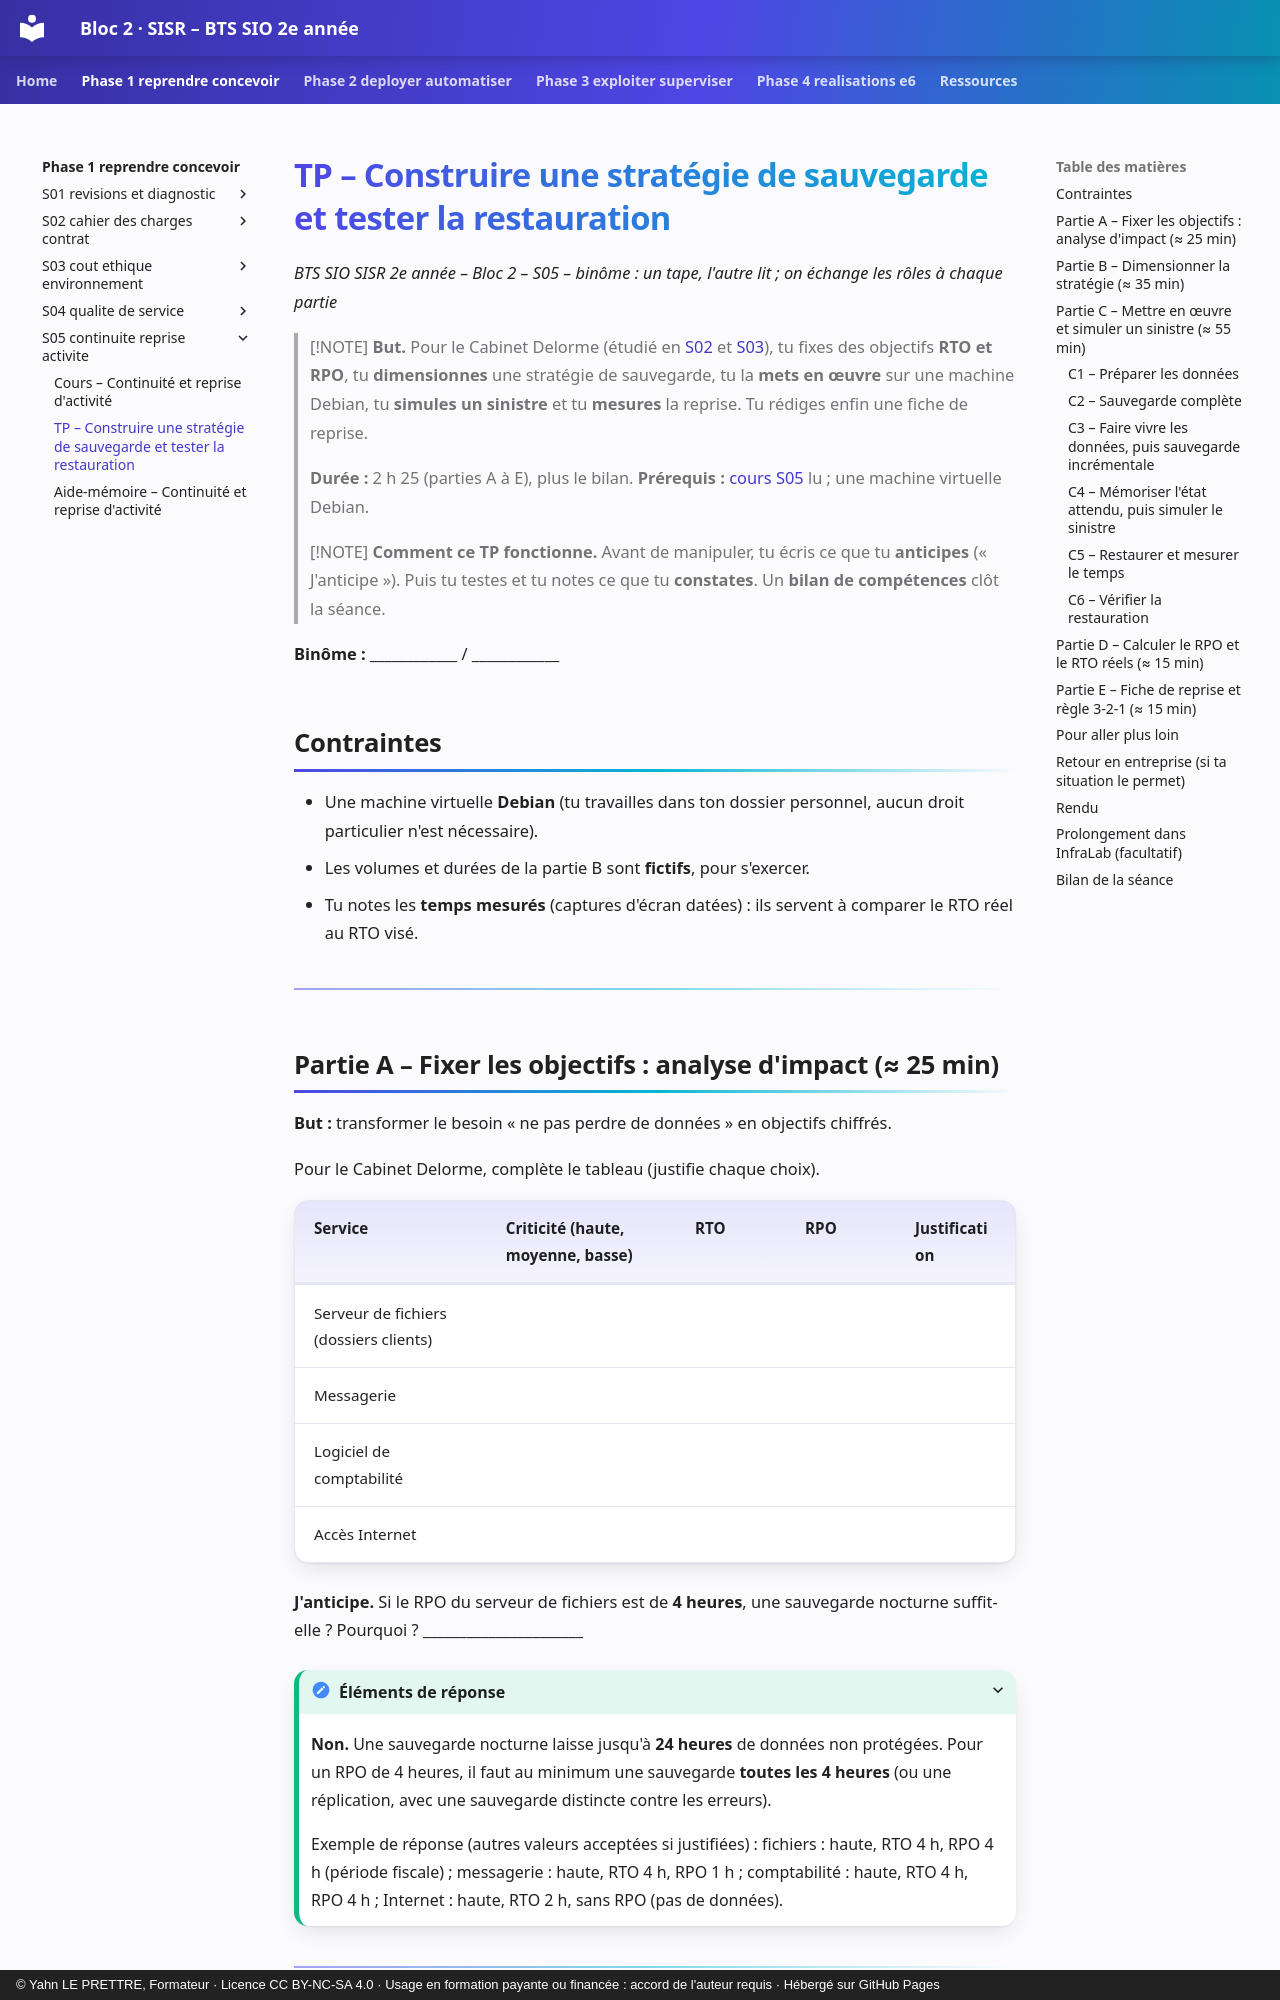

repository: YahnLP/bts2-sio-sisr-bloc2 · page: phase-1-reprendre-concevoir/S05-continuite-reprise-activite/02-tp/index.html · generator: mkdocs · copyright: © Yahn LE PRETTRE, Formateur · Licence CC BY-NC-SA 4.0 · Usage en formation payante ou financée : accord de l'auteur requis · Hébergé sur GitHub Pages

# TP – Construire une stratégie de sauvegarde et tester la restauration

*BTS SIO SISR 2e année – Bloc 2 – S05 – binôme : un tape, l'autre lit ; on échange les rôles à chaque partie*

> [!NOTE]
> **But.** Pour le Cabinet Delorme (étudié en [S02](../S02-cahier-des-charges-contrat/02-tp.md) et [S03](../S03-cout-ethique-environnement/02-tp.md)), tu fixes des objectifs **RTO et RPO**, tu **dimensionnes** une stratégie de sauvegarde, tu la **mets en œuvre** sur une machine Debian, tu **simules un sinistre** et tu **mesures** la reprise. Tu rédiges enfin une fiche de reprise.
>
> **Durée :** 2 h 25 (parties A à E), plus le bilan. **Prérequis :** [cours S05](01-cours.md) lu ; une machine virtuelle Debian.

> [!NOTE]
> **Comment ce TP fonctionne.** Avant de manipuler, tu écris ce que tu **anticipes** (« J'anticipe »). Puis tu testes et tu notes ce que tu **constates**. Un **bilan de compétences** clôt la séance.

**Binôme :** ____________ / ____________

## Contraintes

- Une machine virtuelle **Debian** (tu travailles dans ton dossier personnel, aucun droit particulier n'est nécessaire).
- Les volumes et durées de la partie B sont **fictifs**, pour s'exercer.
- Tu notes les **temps mesurés** (captures d'écran datées) : ils servent à comparer le RTO réel au RTO visé.

---

## Partie A – Fixer les objectifs : analyse d'impact (≈ 25 min)

**But :** transformer le besoin « ne pas perdre de données » en objectifs chiffrés.

Pour le Cabinet Delorme, complète le tableau (justifie chaque choix).

| Service | Criticité (haute, moyenne, basse) | RTO | RPO | Justification |
|---|---|---|---|---|
| Serveur de fichiers (dossiers clients) | | | | |
| Messagerie | | | | |
| Logiciel de comptabilité | | | | |
| Accès Internet | | | | |

**J'anticipe.** Si le RPO du serveur de fichiers est de **4 heures**, une sauvegarde nocturne suffit-elle ? Pourquoi ? ______________________

<details markdown="1">
<summary>Éléments de réponse</summary>

**Non.** Une sauvegarde nocturne laisse jusqu'à **24 heures** de données non protégées. Pour un RPO de 4 heures, il faut au minimum une sauvegarde **toutes les 4 heures** (ou une réplication, avec une sauvegarde distincte contre les erreurs).

Exemple de réponse (autres valeurs acceptées si justifiées) : fichiers : haute, RTO 4 h, RPO 4 h (période fiscale) ; messagerie : haute, RTO 4 h, RPO 1 h ; comptabilité : haute, RTO 4 h, RPO 4 h ; Internet : haute, RTO 2 h, sans RPO (pas de données).

</details>

---
